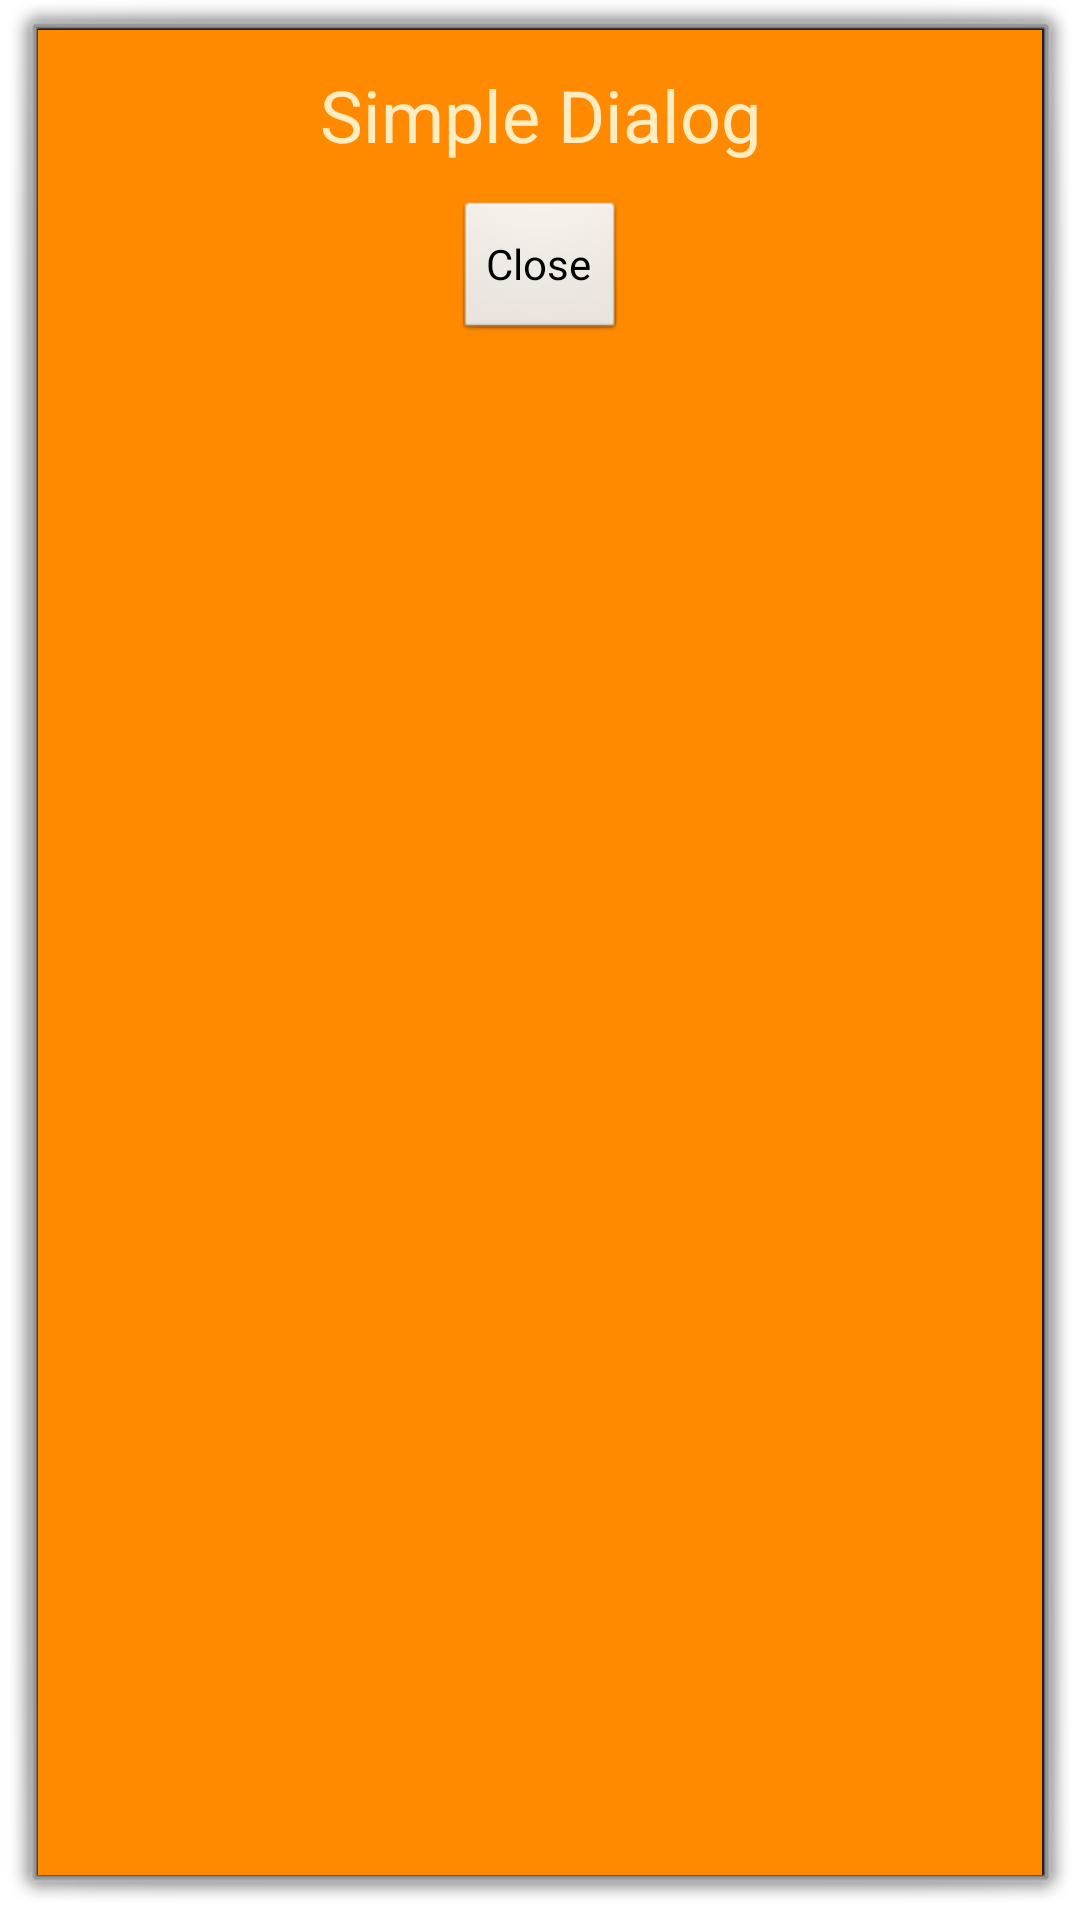

This screen was rendered from an Android layout file. Write that file and the resources it references.
<!-- AndroidManifest.xml: activity theme android:Theme.Dialog -->
<!-- res/layout/activity_dialog.xml -->
<?xml version="1.0" encoding="utf-8"?>
<LinearLayout xmlns:android="http://schemas.android.com/apk/res/android"
android:orientation="vertical"
android:layout_width="225dp"
android:layout_height="120dp"
android:background="@color/dark_yellow"
android:padding="12dip"
    >

<TextView
    android:layout_width="match_parent"
    android:layout_height="wrap_content"
    android:text="@string/dialog_text"
    android:gravity="center_horizontal"
    android:textSize="@dimen/font_medium"
    android:textColor="@color/light_yellow"
    android:paddingBottom="12dip"
    />

<Button
    android:id="@+id/btn_finish_dialog"
    android:layout_height="wrap_content"
    android:layout_width="wrap_content"
    android:text="@string/btn_finish_dialog_label"
    android:layout_gravity="center_horizontal"
    android:onClick="finishDialog"
    />
</LinearLayout>
<!-- resources referenced by this layout -->
<resources>
  <color name="dark_yellow">#FF8A00</color>
  <color name="light_yellow">#FFECC0</color>
  <dimen name="font_medium">24dp</dimen>
  <string name="btn_finish_dialog_label">Close</string>
  <string name="dialog_text">Simple Dialog</string>
</resources>
